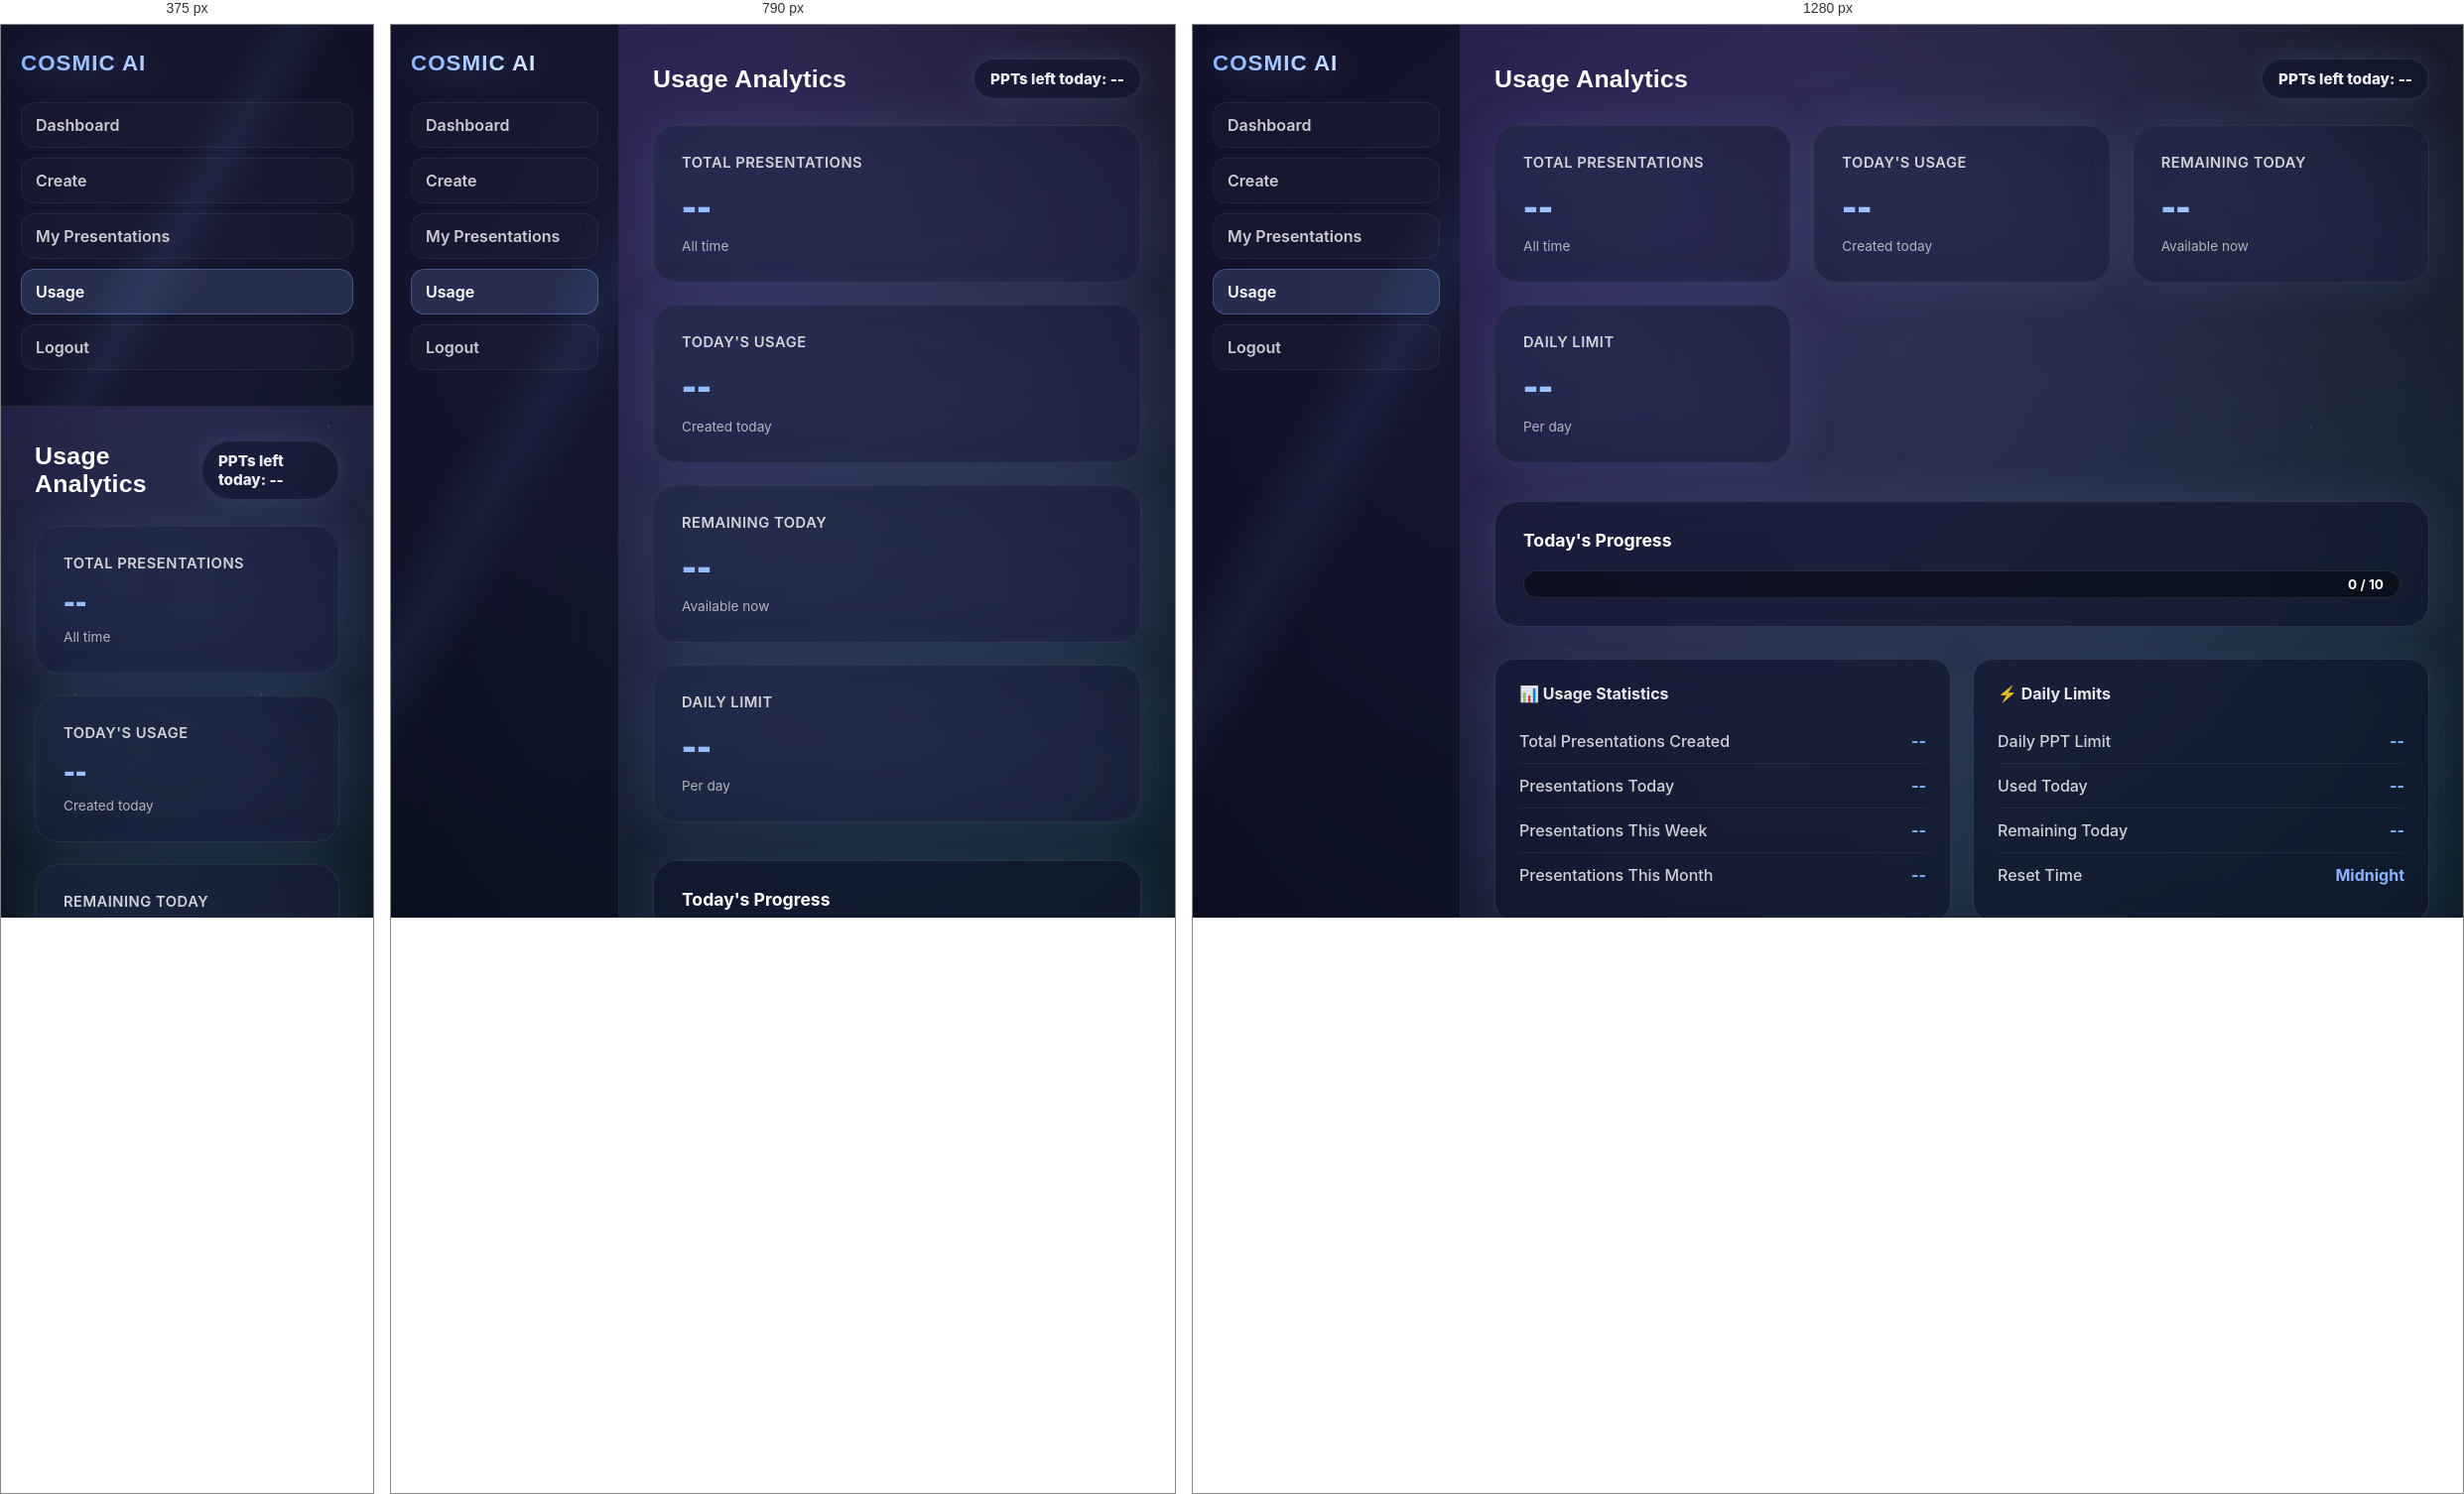
Rendered at 375 px, 790 px and 1280 px, left to right.

<!-- file: usage.html -->
<!DOCTYPE html>
<html lang="en">
<head>
    <meta charset="UTF-8">
    <meta name="viewport" content="width=device-width, initial-scale=1.0">
    <title>Usage Analytics | COSMIC AI</title>
    
    <link href="https://fonts.googleapis.com/css2?family=Inter:wght@400;500;600;700;800&family=DM+Sans:wght@400;500;700;800&display=swap" rel="stylesheet">
    
    <style>
*{
    margin: 0;
    padding: 0;
    box-sizing: border-box;
}

html{
    overflow: hidden;
}

body{
    height: 100vh;
    overflow: hidden;
    display: flex;
    color: #fff;
    font-family: "Inter", sans-serif;
    background: radial-gradient(circle at top, #0b1020 0%, #05060c 55%, #020309 100%);
    position: relative;
}

/* 🌌 Global nebula */
.bg-nebula{
    position: absolute;
    inset: -35%;
    background:
        radial-gradient(circle at 25% 35%, rgba(120,80,255,0.28), transparent 60%),
        radial-gradient(circle at 70% 60%, rgba(80,200,255,0.18), transparent 65%),
        radial-gradient(circle at 55% 25%, rgba(255,120,200,0.12), transparent 65%),
        radial-gradient(circle at 50% 80%, rgba(120,255,220,0.08), transparent 60%);
    filter: blur(140px);
    opacity: 0.95;
    animation: nebulaMove 14s ease-in-out infinite alternate;
    pointer-events: none;
    z-index: 0;
}

@keyframes nebulaMove{
    from { transform: scale(1); }
    to   { transform: scale(1.18); }
}

/* ✨ Star layers */
.bg-stars-1, .bg-stars-2, .bg-stars-3{
    position: absolute;
    inset: 0;
    pointer-events: none;
    z-index: 1;
}

.bg-stars-1{
    background-image:
        radial-gradient(1px 1px at 10% 15%, rgba(255,255,255,0.9), transparent),
        radial-gradient(1px 1px at 20% 75%, rgba(255,255,255,0.8), transparent),
        radial-gradient(1px 1px at 35% 40%, rgba(255,255,255,0.75), transparent),
        radial-gradient(1px 1px at 50% 60%, rgba(255,255,255,0.7), transparent),
        radial-gradient(1px 1px at 65% 25%, rgba(255,255,255,0.8), transparent),
        radial-gradient(1px 1px at 80% 55%, rgba(255,255,255,0.7), transparent),
        radial-gradient(1px 1px at 90% 20%, rgba(255,255,255,0.6), transparent);
    opacity: 0.45;
    animation: starDrift1 55s linear infinite;
}

.bg-stars-2{
    background-image:
        radial-gradient(2px 2px at 15% 35%, rgba(200,220,255,0.85), transparent),
        radial-gradient(2px 2px at 45% 20%, rgba(255,255,255,0.8), transparent),
        radial-gradient(2px 2px at 70% 75%, rgba(210,230,255,0.75), transparent),
        radial-gradient(2px 2px at 88% 45%, rgba(200,220,255,0.7), transparent);
    opacity: 0.22;
    animation: starDrift2 75s linear infinite;
}

.bg-stars-3{
    background-image:
        radial-gradient(1px 1px at 12% 55%, rgba(255,255,255,0.55), transparent),
        radial-gradient(1px 1px at 38% 85%, rgba(255,255,255,0.5), transparent),
        radial-gradient(1px 1px at 58% 35%, rgba(255,255,255,0.45), transparent),
        radial-gradient(1px 1px at 82% 10%, rgba(255,255,255,0.5), transparent);
    opacity: 0.18;
    animation: starDrift3 95s linear infinite;
}

@keyframes starDrift1{
    from { transform: translateY(0); }
    to   { transform: translateY(-320px); }
}
@keyframes starDrift2{
    from { transform: translateY(0); }
    to   { transform: translateY(-520px); }
}
@keyframes starDrift3{
    from { transform: translateY(0); }
    to   { transform: translateY(-720px); }
}

/* ☄️ Shooting stars */
.meteor{
    position: absolute;
    width: 280px;
    height: 2px;
    opacity: 0;
    z-index: 2;
    pointer-events: none;
    background: linear-gradient(
        90deg,
        rgba(255,255,255,0.95) 0%,
        rgba(255,255,255,0.55) 30%,
        transparent 100%
    );
    filter: drop-shadow(0 0 10px rgba(160,200,255,0.9));
    transform: rotate(35deg);
    animation: meteorFly 3.2s linear infinite;
}

.meteor.m1{ top: 12%; left: -45%; animation-delay: 0.5s; }
.meteor.m2{ top: 28%; left: -55%; width: 230px; animation-delay: 1.6s; }
.meteor.m3{ top: 52%; left: -50%; width: 320px; animation-delay: 2.8s; }
.meteor.m4{ top: 72%; left: -60%; width: 260px; animation-delay: 4.1s; }

@keyframes meteorFly{
    0%{
        transform: translateX(0) translateY(0) rotate(35deg);
        opacity: 0;
    }
    10%{
        opacity: 1;
    }
    100%{
        transform: translateX(180vw) translateY(85vh) rotate(35deg);
        opacity: 0;
    }
}

/* Layout wrapper */
.app{
    position: relative;
    z-index: 5;
    display: flex;
    width: 100%;
    height: 100vh;
}

/* SIDEBAR */
.sidebar{
    width: 270px;
    height: 100vh;
    padding: 26px 20px;
    position: relative;
    overflow: hidden;

    background: rgba(10, 14, 30, 0.65);
    border-right: 1px solid rgba(255,255,255,0.08);
    backdrop-filter: blur(18px);
}

/* Sidebar animated layer */
.sidebar::before{
    content: "";
    position: absolute;
    inset: -50%;
    background: linear-gradient(
        120deg,
        transparent 46%,
        rgba(120,180,255,0.10),
        transparent 54%
    );
    animation: spinSide 55s linear infinite;
    opacity: 0.7;
}

@keyframes spinSide{
    from { transform: rotate(0deg); }
    to   { transform: rotate(360deg); }
}

.sidebar-inner{
    position: relative;
    z-index: 2;
}

.brand{
    font-family: "DM Sans", sans-serif;
    font-size: 1.4rem;
    font-weight: 800;
    letter-spacing: 1px;
    margin-bottom: 26px;

    color: transparent;
    background: linear-gradient(90deg, #8ab4ff, #ffffff);
    -webkit-background-clip: text;
    -webkit-text-fill-color: transparent;

    filter: drop-shadow(0 0 20px rgba(138,180,255,0.45));
}

.nav a{
    display: flex;
    align-items: center;
    gap: 10px;
    padding: 12px 14px;
    margin-bottom: 10px;
    border-radius: 14px;
    color: rgba(255,255,255,0.78);
    text-decoration: none;
    font-weight: 600;
    transition: background 0.25s ease, transform 0.25s ease, color 0.25s ease;
    border: 1px solid rgba(255,255,255,0.06);
    background: rgba(255,255,255,0.02);
}

.nav a:hover{
    background: rgba(138,180,255,0.12);
    color: #ffffff;
    transform: translateX(4px);
    border-color: rgba(138,180,255,0.25);
}

.nav a.active{
    background: rgba(138,180,255,0.16);
    border-color: rgba(138,180,255,0.30);
    color: #ffffff;
}

/* MAIN */
.main{
    flex: 1;
    height: 100vh;
    overflow-y: auto;
    padding: 34px 34px 40px;
}

/* Topbar */
.topbar{
    display: flex;
    justify-content: space-between;
    align-items: center;
    margin-bottom: 26px;
    gap: 16px;
}

.topbar h2{
    font-family: "DM Sans", sans-serif;
    font-size: 1.55rem;
    font-weight: 800;
    letter-spacing: 0.3px;
}

.usage{
    padding: 10px 16px;
    border-radius: 999px;
    font-weight: 800;
    font-size: 0.95rem;
    color: rgba(255,255,255,0.92);
    background: rgba(15,20,45,0.55);
    border: 1px solid rgba(255,255,255,0.10);
    backdrop-filter: blur(14px);
    box-shadow: 0 0 28px rgba(138,180,255,0.14);
}

/* Stats Grid */
.stats-grid{
    display: grid;
    grid-template-columns: repeat(auto-fit, minmax(240px, 1fr));
    gap: 22px;
    margin-bottom: 38px;
}

.stat-card{
    position: relative;
    overflow: hidden;
    border-radius: 24px;
    padding: 28px;
    background: rgba(15,20,45,0.55);
    border: 1px solid rgba(255,255,255,0.10);
    backdrop-filter: blur(16px);
    box-shadow: 0 0 50px rgba(138,180,255,0.12);
}

/* Glow effect */
.stat-card::before{
    content: "";
    position: absolute;
    inset: -50%;
    background:
        radial-gradient(circle at 30% 30%, rgba(138,180,255,0.15), transparent 60%),
        radial-gradient(circle at 70% 70%, rgba(167,139,250,0.12), transparent 60%);
    filter: blur(60px);
    opacity: 0.7;
    pointer-events: none;
}

.stat-card .stat-inner{
    position: relative;
    z-index: 1;
}

.stat-card h3{
    font-size: 0.92rem;
    font-weight: 600;
    opacity: 0.8;
    margin-bottom: 10px;
    text-transform: uppercase;
    letter-spacing: 0.5px;
}

.stat-card .value{
    font-family: "DM Sans", sans-serif;
    font-size: 2.8rem;
    font-weight: 800;
    background: linear-gradient(135deg, #8ab4ff, #ffffff);
    -webkit-background-clip: text;
    -webkit-text-fill-color: transparent;
    line-height: 1.1;
}

.stat-card .subtext{
    font-size: 0.85rem;
    opacity: 0.65;
    margin-top: 8px;
}

/* Progress Bar */
.progress-section{
    border-radius: 24px;
    padding: 28px;
    background: rgba(15,20,45,0.55);
    border: 1px solid rgba(255,255,255,0.10);
    backdrop-filter: blur(16px);
    box-shadow: 0 0 50px rgba(138,180,255,0.12);
    margin-bottom: 32px;
}

.progress-section h3{
    font-size: 1.1rem;
    font-weight: 700;
    margin-bottom: 20px;
}

.progress-bar-container{
    height: 28px;
    border-radius: 14px;
    background: rgba(0,0,0,0.4);
    border: 1px solid rgba(255,255,255,0.10);
    overflow: hidden;
    position: relative;
}

.progress-bar{
    height: 100%;
    border-radius: 14px;
    background: linear-gradient(90deg, #8ab4ff, #cfd9ff);
    box-shadow: 0 0 20px rgba(138,180,255,0.5);
    transition: width 0.5s ease;
}

.progress-text{
    position: absolute;
    right: 16px;
    top: 50%;
    transform: translateY(-50%);
    font-weight: 700;
    font-size: 0.85rem;
    color: #fff;
    text-shadow: 0 1px 3px rgba(0,0,0,0.5);
}

/* Usage breakdown */
.breakdown-grid{
    display: grid;
    grid-template-columns: repeat(auto-fit, minmax(280px, 1fr));
    gap: 22px;
}

.breakdown-card{
    border-radius: 20px;
    padding: 24px;
    background: rgba(15,20,45,0.55);
    border: 1px solid rgba(255,255,255,0.10);
    backdrop-filter: blur(16px);
    box-shadow: 0 0 40px rgba(138,180,255,0.12);
}

.breakdown-card h4{
    font-size: 1rem;
    font-weight: 700;
    margin-bottom: 16px;
    opacity: 0.9;
}

.breakdown-item{
    display: flex;
    justify-content: space-between;
    align-items: center;
    padding: 12px 0;
    border-bottom: 1px solid rgba(255,255,255,0.06);
}

.breakdown-item:last-child{
    border-bottom: none;
}

.breakdown-item .label{
    font-weight: 500;
    opacity: 0.8;
}

.breakdown-item .value{
    font-weight: 700;
    color: #8ab4ff;
}

/* Responsive */
@media(max-width: 860px){
    .sidebar{
        width: 230px;
    }
}

@media(max-width: 720px){
    body{
        overflow: auto;
    }
    .app{
        flex-direction: column;
    }
    .sidebar{
        width: 100%;
        height: auto;
        border-right: none;
        border-bottom: 1px solid rgba(255,255,255,0.08);
    }
    .main{
        height: auto;
    }
    
    .stats-grid{
        grid-template-columns: 1fr;
    }
    
    .stat-card .value{
        font-size: 2.2rem;
    }
}
    </style>
</head>
<body>

<div class="bg-nebula"></div>
<div class="bg-stars-1"></div>
<div class="bg-stars-2"></div>
<div class="bg-stars-3"></div>

<div class="meteor m1"></div>
<div class="meteor m2"></div>
<div class="meteor m3"></div>
<div class="meteor m4"></div>

<div class="app">

    <!-- SIDEBAR -->
    <div class="sidebar">
        <div class="sidebar-inner">
            <div class="brand">COSMIC AI</div>

            <div class="nav">
                <a href="/dashboard">Dashboard</a>
                <a href="/create">Create</a>
                <a href="/presentations">My Presentations</a>
                <a href="/usage" class="active">Usage</a>
                <a href="/logout">Logout</a>
            </div>
        </div>
    </div>

    <!-- MAIN -->
    <div class="main">

        <!-- TOP BAR -->
        <div class="topbar">
            <h2>Usage Analytics</h2>
            <div class="usage" id="usageDisplay">PPTs left today: --</div>
        </div>

        <!-- Stats -->
        <div class="stats-grid">
            <div class="stat-card">
                <div class="stat-inner">
                    <h3>Total Presentations</h3>
                    <div class="value" id="totalCount">--</div>
                    <div class="subtext">All time</div>
                </div>
            </div>
            
            <div class="stat-card">
                <div class="stat-inner">
                    <h3>Today's Usage</h3>
                    <div class="value" id="todayCount">--</div>
                    <div class="subtext">Created today</div>
                </div>
            </div>
            
            <div class="stat-card">
                <div class="stat-inner">
                    <h3>Remaining Today</h3>
                    <div class="value" id="leftCount">--</div>
                    <div class="subtext">Available now</div>
                </div>
            </div>
            
            <div class="stat-card">
                <div class="stat-inner">
                    <h3>Daily Limit</h3>
                    <div class="value" id="limitCount">--</div>
                    <div class="subtext">Per day</div>
                </div>
            </div>
        </div>

        <!-- Progress -->
        <div class="progress-section">
            <h3>Today's Progress</h3>
            <div class="progress-bar-container">
                <div class="progress-bar" id="progressBar" style="width: 0%"></div>
                <span class="progress-text" id="progressText">0 / 10</span>
            </div>
        </div>

        <!-- Breakdown -->
        <div class="breakdown-grid">
            <div class="breakdown-card">
                <h4>📊 Usage Statistics</h4>
                <div class="breakdown-item">
                    <span class="label">Total Presentations Created</span>
                    <span class="value" id="statTotal">--</span>
                </div>
                <div class="breakdown-item">
                    <span class="label">Presentations Today</span>
                    <span class="value" id="statToday">--</span>
                </div>
                <div class="breakdown-item">
                    <span class="label">Presentations This Week</span>
                    <span class="value" id="statWeek">--</span>
                </div>
                <div class="breakdown-item">
                    <span class="label">Presentations This Month</span>
                    <span class="value" id="statMonth">--</span>
                </div>
            </div>
            
            <div class="breakdown-card">
                <h4>⚡ Daily Limits</h4>
                <div class="breakdown-item">
                    <span class="label">Daily PPT Limit</span>
                    <span class="value" id="limitDaily">--</span>
                </div>
                <div class="breakdown-item">
                    <span class="label">Used Today</span>
                    <span class="value" id="usedToday">--</span>
                </div>
                <div class="breakdown-item">
                    <span class="label">Remaining Today</span>
                    <span class="value" id="remainingToday">--</span>
                </div>
                <div class="breakdown-item">
                    <span class="label">Reset Time</span>
                    <span class="value">Midnight</span>
                </div>
            </div>
        </div>

    </div>

</div>

<script>
// Fetch and display usage data
async function loadUsage() {
    try {
        // Fetch usage
        const usageResponse = await fetch('/api/user/usage');
        const usage = await usageResponse.json();
        
        // Fetch presentations for stats
        const presResponse = await fetch('/api/user/presentations?limit=500');
        const presentations = await presResponse.json();
        
        // Update usage display
        const usageDiv = document.getElementById('usageDisplay');
        usageDiv.textContent = `PPTs left today: ${usage.ppts_left_today}/${usage.daily_limit}`;
        
        // Calculate stats
        const now = new Date();
        const startOfWeek = new Date(now);
        startOfWeek.setDate(now.getDate() - now.getDay());
        startOfWeek.setHours(0, 0, 0, 0);
        
        const startOfMonth = new Date(now.getFullYear(), now.getMonth(), 1);
        
        let weekCount = 0;
        let monthCount = 0;
        
        presentations.forEach(pres => {
            const date = new Date(pres.created_at);
            if (date >= startOfWeek) weekCount++;
            if (date >= startOfMonth) monthCount++;
        });
        
        // Update main stats
        document.getElementById('totalCount').textContent = usage.total_presentations || 0;
        document.getElementById('todayCount').textContent = usage.presentations_today || 0;
        document.getElementById('leftCount').textContent = usage.ppts_left_today || 0;
        document.getElementById('limitCount').textContent = usage.daily_limit || 10;
        
        // Update progress bar
        const percent = usage.daily_limit > 0 
            ? (usage.presentations_today / usage.daily_limit) * 100 
            : 0;
        document.getElementById('progressBar').style.width = `${percent}%`;
        document.getElementById('progressText').textContent = 
            `${usage.presentations_today} / ${usage.daily_limit}`;
        
        // Update breakdown
        document.getElementById('statTotal').textContent = usage.total_presentations || 0;
        document.getElementById('statToday').textContent = usage.presentations_today || 0;
        document.getElementById('statWeek').textContent = weekCount;
        document.getElementById('statMonth').textContent = monthCount;
        
        document.getElementById('limitDaily').textContent = usage.daily_limit || 10;
        document.getElementById('usedToday').textContent = usage.presentations_today || 0;
        document.getElementById('remainingToday').textContent = usage.ppts_left_today || 0;
        
    } catch (error) {
        console.error('Error loading usage:', error);
    }
}

// Load on page load
document.addEventListener('DOMContentLoaded', loadUsage);
</script>

</body>
</html>